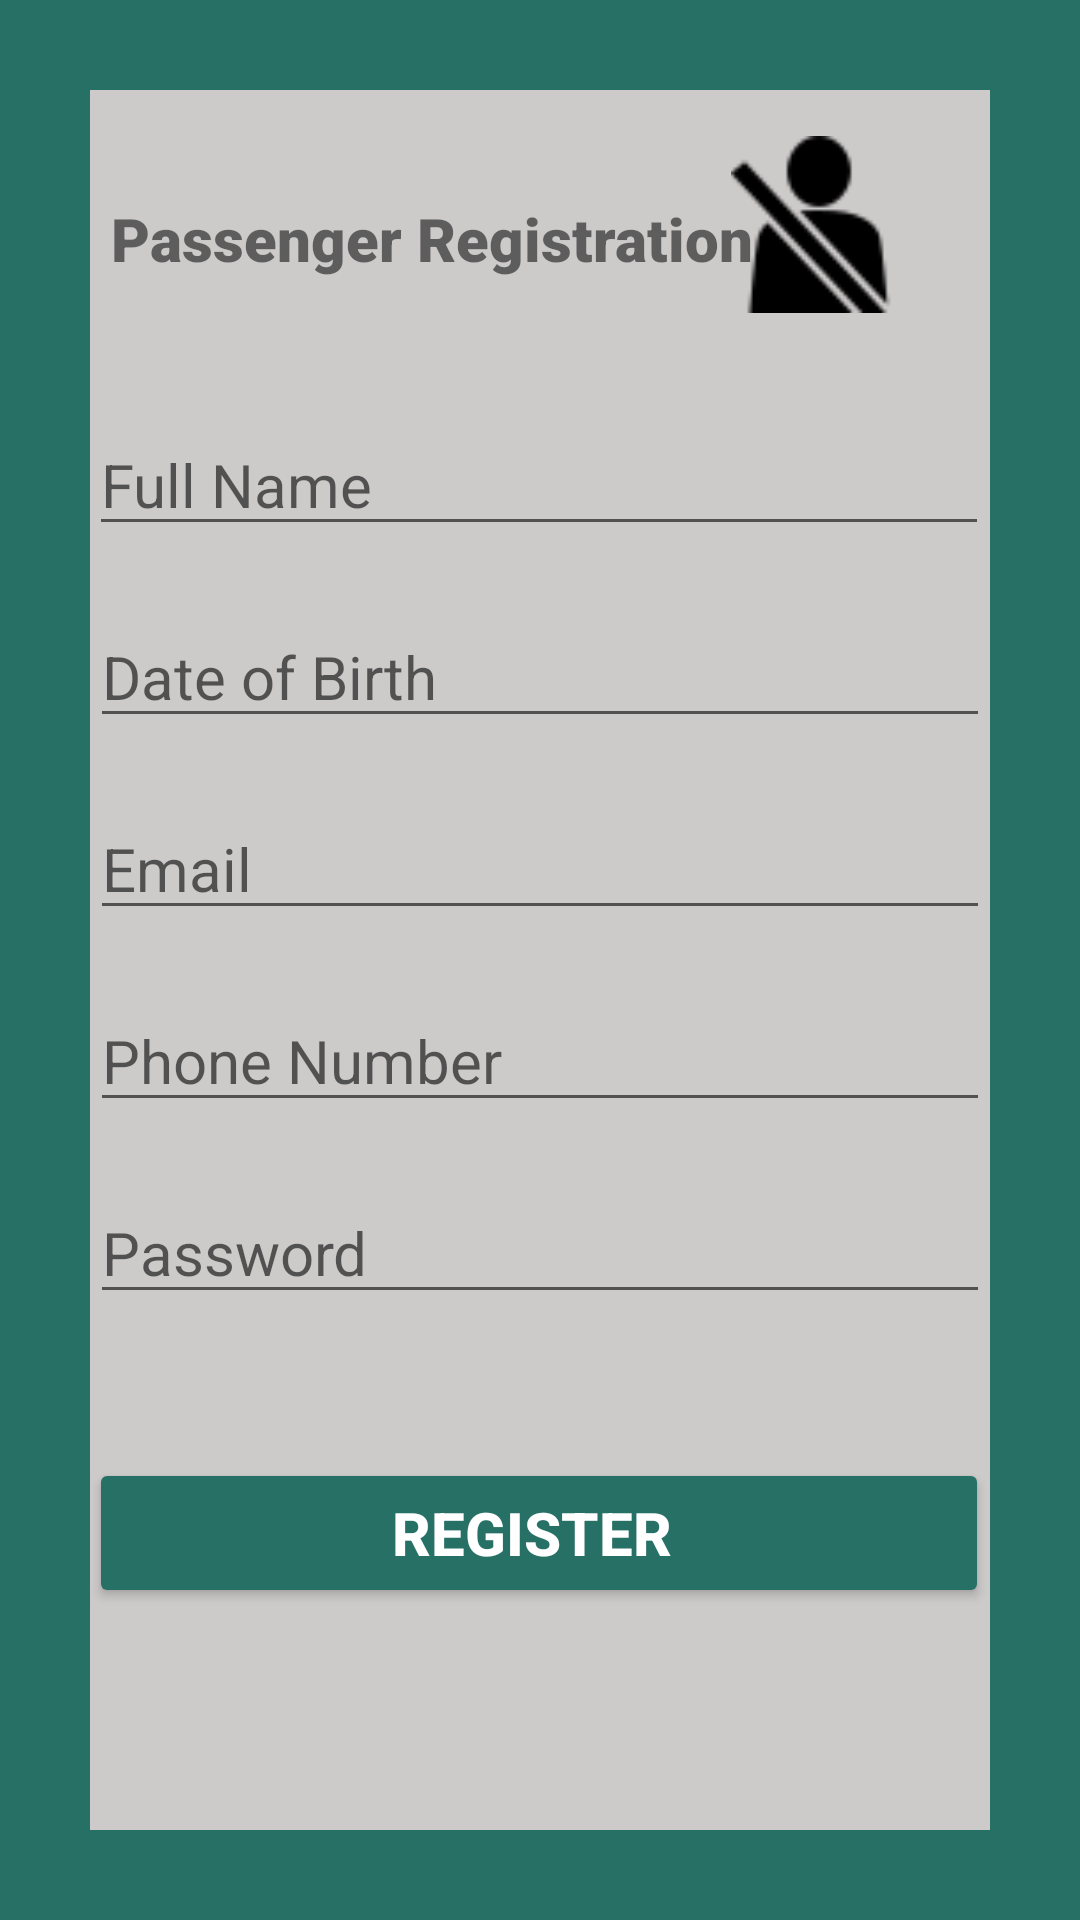

Produce the Android XML layout that renders to this screen, including the resource entries it uses.
<!-- AndroidManifest.xml: application theme Theme.Carpool4UFYP -->
<!-- res/layout/activity_register_passenger.xml -->
<?xml version="1.0" encoding="utf-8"?>
<androidx.constraintlayout.widget.ConstraintLayout xmlns:android="http://schemas.android.com/apk/res/android"
    xmlns:app="http://schemas.android.com/apk/res-auto"
    xmlns:tools="http://schemas.android.com/tools"
    android:layout_width="match_parent"
    android:layout_height="match_parent"
    android:background="@drawable/borderlayout"
    android:padding="10dp"
    tools:context=".RegisterPassenger">

    <ImageView
        android:id="@+id/imageView6"
        android:layout_width="66dp"
        android:layout_height="59dp"
        app:layout_constraintBottom_toBottomOf="parent"
        app:layout_constraintEnd_toEndOf="parent"
        app:layout_constraintHorizontal_bias="0.84"
        app:layout_constraintStart_toStartOf="parent"
        app:layout_constraintTop_toTopOf="parent"
        app:layout_constraintVertical_bias="0.063"
        app:srcCompat="@drawable/icons8_passenger_50" />

    <TextView
        android:id="@+id/banner"
        android:layout_width="293dp"
        android:layout_height="36dp"
        android:layout_marginTop="56dp"
        android:fontFamily="sans-serif-black"
        android:text=" Passenger Registration"
        android:textSize="20sp"
        android:textStyle="bold"
        app:layout_constraintHorizontal_bias="0.466"
        app:layout_constraintLeft_toLeftOf="parent"
        app:layout_constraintRight_toRightOf="parent"
        app:layout_constraintTop_toTopOf="parent" />

    <EditText
        android:id="@+id/pname"
        android:layout_width="300dp"
        android:layout_height="wrap_content"
        android:layout_marginTop="36dp"
        android:ems="10"
        android:hint="Full Name"
        android:inputType="text"
        android:textSize="20sp"
        app:layout_constraintHorizontal_bias="0.495"
        app:layout_constraintLeft_toLeftOf="parent"
        app:layout_constraintRight_toRightOf="parent"
        app:layout_constraintTop_toBottomOf="@+id/banner" />

    <EditText
        android:id="@+id/dob"
        android:layout_width="300dp"
        android:layout_height="wrap_content"
        android:layout_marginTop="20dp"
        android:ems="10"
        android:hint="Date of Birth"
        android:inputType="datetime"
        android:textSize="20sp"
        app:layout_constraintLeft_toLeftOf="parent"
        app:layout_constraintRight_toRightOf="parent"
        app:layout_constraintTop_toBottomOf="@+id/pname" />

    <EditText
        android:id="@+id/mail"
        android:layout_width="300dp"
        android:layout_height="wrap_content"
        android:layout_marginTop="20dp"
        android:ems="10"
        android:hint="Email"
        android:inputType="textEmailAddress"
        android:textSize="20sp"
        app:layout_constraintLeft_toLeftOf="parent"
        app:layout_constraintRight_toRightOf="parent"
        app:layout_constraintTop_toBottomOf="@+id/dob" />

    <EditText
        android:id="@+id/telephone"
        android:layout_width="300dp"
        android:layout_height="wrap_content"
        android:layout_marginTop="20dp"
        android:ems="10"
        android:hint="Phone Number"
        android:inputType="number"
        android:textSize="20sp"
        app:layout_constraintLeft_toLeftOf="parent"
        app:layout_constraintRight_toRightOf="parent"
        app:layout_constraintTop_toBottomOf="@+id/mail" />

    <EditText
        android:id="@+id/passwordEdit"
        android:layout_width="300dp"
        android:layout_height="wrap_content"
        android:layout_margin="20dp"
        android:layout_marginTop="96dp"
        android:ems="10"
        android:hint="Password"
        android:inputType="textPassword"
        android:textSize="20sp"
        app:layout_constraintHorizontal_bias="0.504"
        app:layout_constraintLeft_toLeftOf="parent"
        app:layout_constraintRight_toRightOf="parent"
        app:layout_constraintTop_toBottomOf="@+id/telephone" />

    <Button
        android:id="@+id/registerUser"
        android:layout_width="300dp"
        android:layout_height="50dp"
        android:layout_marginTop="48dp"
        android:backgroundTint="#277065"
        android:text="Register "
        android:textColor="#ffffff"
        android:textSize="20sp"
        android:textStyle="bold"
        app:layout_constraintHorizontal_bias="0.495"
        app:layout_constraintLeft_toLeftOf="parent"
        app:layout_constraintRight_toRightOf="parent"
        app:layout_constraintTop_toBottomOf="@id/passwordEdit" />

    <ProgressBar
        android:id="@+id/progressBar"
        style="?android:attr/progressBarStyleLarge"
        android:layout_width="wrap_content"
        android:layout_height="wrap_content"
        android:layout_centerInParent="true"
        android:visibility="gone"
        app:layout_constraintBottom_toBottomOf="parent"
        app:layout_constraintLeft_toLeftOf="parent"
        app:layout_constraintRight_toRightOf="parent"
        app:layout_constraintTop_toTopOf="parent"
        tools:ignore="MissingConstraints" />

</androidx.constraintlayout.widget.ConstraintLayout>
<!-- resources referenced by this layout -->
<resources>
  <!-- drawable borderlayout (drawable-v24) -->
  <?xml version="1.0" encoding="utf-8"?>
      <shape xmlns:android="http://schemas.android.com/apk/res/android"
          android:shape="rectangle" >
  
      <stroke
          android:width="30dp"
          android:color="#277065" />
  
      </shape>
  <!-- drawable icons8_passenger_50: png bitmap (drawable, 1205 bytes) -->
  <style name="Theme.Carpool4UFYP" parent="Theme.MaterialComponents.DayNight.DarkActionBar">
          
          <item name="colorPrimary">#277065</item>
          <item name="colorPrimaryVariant">@color/black</item>
          <item name="colorOnPrimary">#082B25</item>
          
          <item name="colorSecondary">@color/black</item>
          <item name="colorSecondaryVariant">#039BE5</item>
          <item name="android:windowBackground">@color/gray</item>
          
          <item name="android:statusBarColor" tools:targetApi="l">?attr/colorPrimaryVariant</item>
          
      </style>
  <color name="black">#FF000000</color>
  <color name="gray">#CDCACA</color>
</resources>
